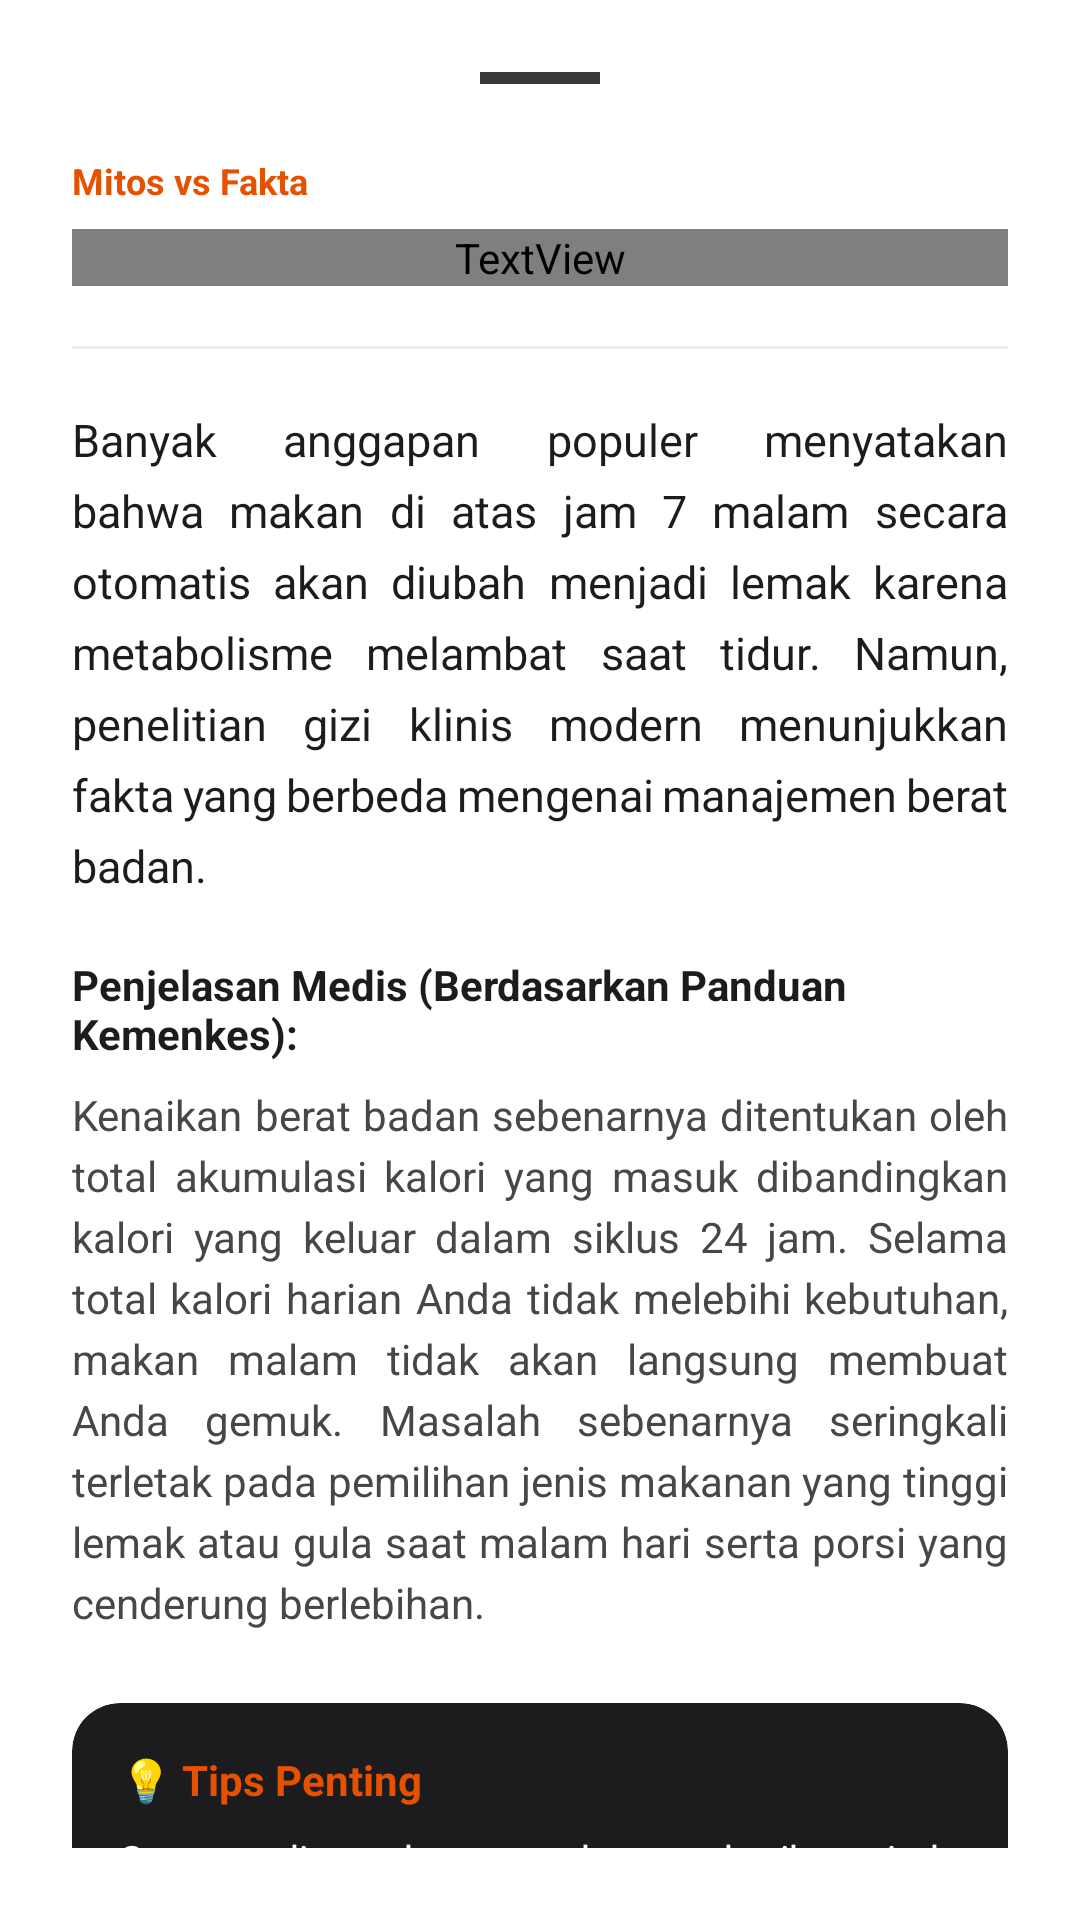

Reconstruct the res/layout file that produces this screen, plus the resources it refers to.
<!-- AndroidManifest.xml: application theme Theme.Nutriscan -->
<!-- res/layout/layout_article_mitos_malam.xml -->
<?xml version="1.0" encoding="utf-8"?>
<androidx.core.widget.NestedScrollView xmlns:android="http://schemas.android.com/apk/res/android"
    xmlns:app="http://schemas.android.com/apk/res-auto"
    android:layout_width="match_parent"
    android:layout_height="match_parent"
    android:background="@android:color/white"
    android:padding="24dp">

    <LinearLayout
        android:layout_width="match_parent"
        android:layout_height="wrap_content"
        android:orientation="vertical">

        <View
            android:layout_width="40dp"
            android:layout_height="4dp"
            android:layout_gravity="center_horizontal"
            android:layout_marginBottom="24dp"
            android:background="#3A3A3C" />

        <TextView
            android:layout_width="wrap_content"
            android:layout_height="wrap_content"
            android:text="@string/section_mitos_fakta"
            android:textColor="@color/text_mitos_malam"
            android:textSize="12sp"
            android:textStyle="bold" />

        <TextView
            android:layout_width="match_parent"
            android:layout_height="wrap_content"
            android:layout_marginTop="8dp"
            android:fontFamily="@font/spacelight"
            android:text="@string/art_mitos_malam_title"
            android:textColor="@color/black_deep"
            android:textSize="24sp"
            android:textStyle="bold" />

        <View
            android:layout_width="match_parent"
            android:layout_height="1dp"
            android:layout_marginVertical="20dp"
            android:background="#EEEEEE" />

        <TextView
            android:layout_width="match_parent"
            android:layout_height="wrap_content"
            android:lineSpacingExtra="6dp"
            android:justificationMode="inter_word"
            android:text="@string/art_mitos_malam_desc"
            android:textColor="@color/black_deep"
            android:textSize="15sp" />

        <TextView
            android:layout_width="wrap_content"
            android:layout_height="wrap_content"
            android:layout_marginTop="20dp"
            android:text="@string/art_mitos_malam_fact_label"
            android:textColor="@color/black_deep"
            android:textStyle="bold" />

        <TextView
            android:layout_width="match_parent"
            android:layout_height="wrap_content"
            android:layout_marginTop="8dp"
            android:lineSpacingExtra="4dp"
            android:justificationMode="inter_word"
            android:text="@string/art_mitos_malam_fact_desc"
            android:textColor="@color/black_soft"
            android:textSize="14sp" />

        <com.google.android.material.card.MaterialCardView
            android:layout_width="match_parent"
            android:layout_height="wrap_content"
            android:layout_marginTop="24dp"
            app:cardBackgroundColor="@color/background_dark"
            app:cardCornerRadius="16dp"
            app:strokeWidth="0dp">

            <LinearLayout
                android:layout_width="match_parent"
                android:layout_height="wrap_content"
                android:orientation="vertical"
                android:padding="16dp">

                <TextView
                    android:layout_width="wrap_content"
                    android:layout_height="wrap_content"
                    android:text="@string/label_tips_penting"
                    android:textColor="@color/text_mitos_malam"
                    android:textStyle="bold" />

                <TextView
                    android:layout_width="match_parent"
                    android:layout_height="wrap_content"
                    android:layout_marginTop="8dp"
                    android:justificationMode="inter_word"
                    android:text="@string/art_mitos_malam_tips"
                    android:textColor="@color/white"
                    android:textSize="13sp" />
            </LinearLayout>
        </com.google.android.material.card.MaterialCardView>

        <com.google.android.material.button.MaterialButton
            android:id="@+id/btn_close_mitos_malam"
            android:layout_width="match_parent"
            android:layout_height="56dp"
            android:layout_marginTop="32dp"
            android:layout_marginBottom="24dp"
            android:text="@string/btn_understand"
            android:textAllCaps="false"
            android:textColor="@color/white"
            android:textStyle="bold"
            app:backgroundTint="@color/text_mitos_malam"
            app:cornerRadius="16dp" />

    </LinearLayout>
</androidx.core.widget.NestedScrollView>
<!-- resources referenced by this layout -->
<resources>
  <color name="background_dark">#1C1C1E</color>
  <color name="black_deep">#1A1C1E</color>
  <color name="black_soft">#454749</color>
  <color name="text_mitos_malam">#E65100</color>
  <color name="white">#FFFFFF</color>
  <string name="art_mitos_malam_desc">Banyak anggapan populer menyatakan bahwa makan di atas jam 7 malam secara otomatis akan diubah menjadi lemak karena metabolisme melambat saat tidur. Namun, penelitian gizi klinis modern menunjukkan fakta yang berbeda mengenai manajemen berat badan.</string>
  <string name="art_mitos_malam_fact_desc">Kenaikan berat badan sebenarnya ditentukan oleh total akumulasi kalori yang masuk dibandingkan kalori yang keluar dalam siklus 24 jam. Selama total kalori harian Anda tidak melebihi kebutuhan, makan malam tidak akan langsung membuat Anda gemuk. Masalah sebenarnya seringkali terletak pada pemilihan jenis makanan yang tinggi lemak atau gula saat malam hari serta porsi yang cenderung berlebihan.</string>
  <string name="art_mitos_malam_fact_label">Penjelasan Medis (Berdasarkan Panduan Kemenkes):</string>
  <string name="art_mitos_malam_tips">Sangat disarankan untuk memberikan jeda minimal 2 – 3 jam antara waktu makan malam dan waktu tidur. Hal ini penting untuk mencegah gangguan pencernaan, penyakit asam lambung (GERD), dan menjaga kualitas tidur Anda tetap prima.</string>
  <string name="art_mitos_malam_title">Apakah Makan Malam Benar-benar Bikin Gemuk?</string>
  <string name="btn_understand">Saya Mengerti</string>
  <string name="label_tips_penting">💡 Tips Penting</string>
  <string name="section_mitos_fakta">Mitos vs Fakta</string>
  <style name="Theme.Nutriscan" parent="Base.Theme.Nutriscan" />
  <style name="Base.Theme.Nutriscan" parent="Theme.Material3.DayNight.NoActionBar">
          
      </style>
</resources>
